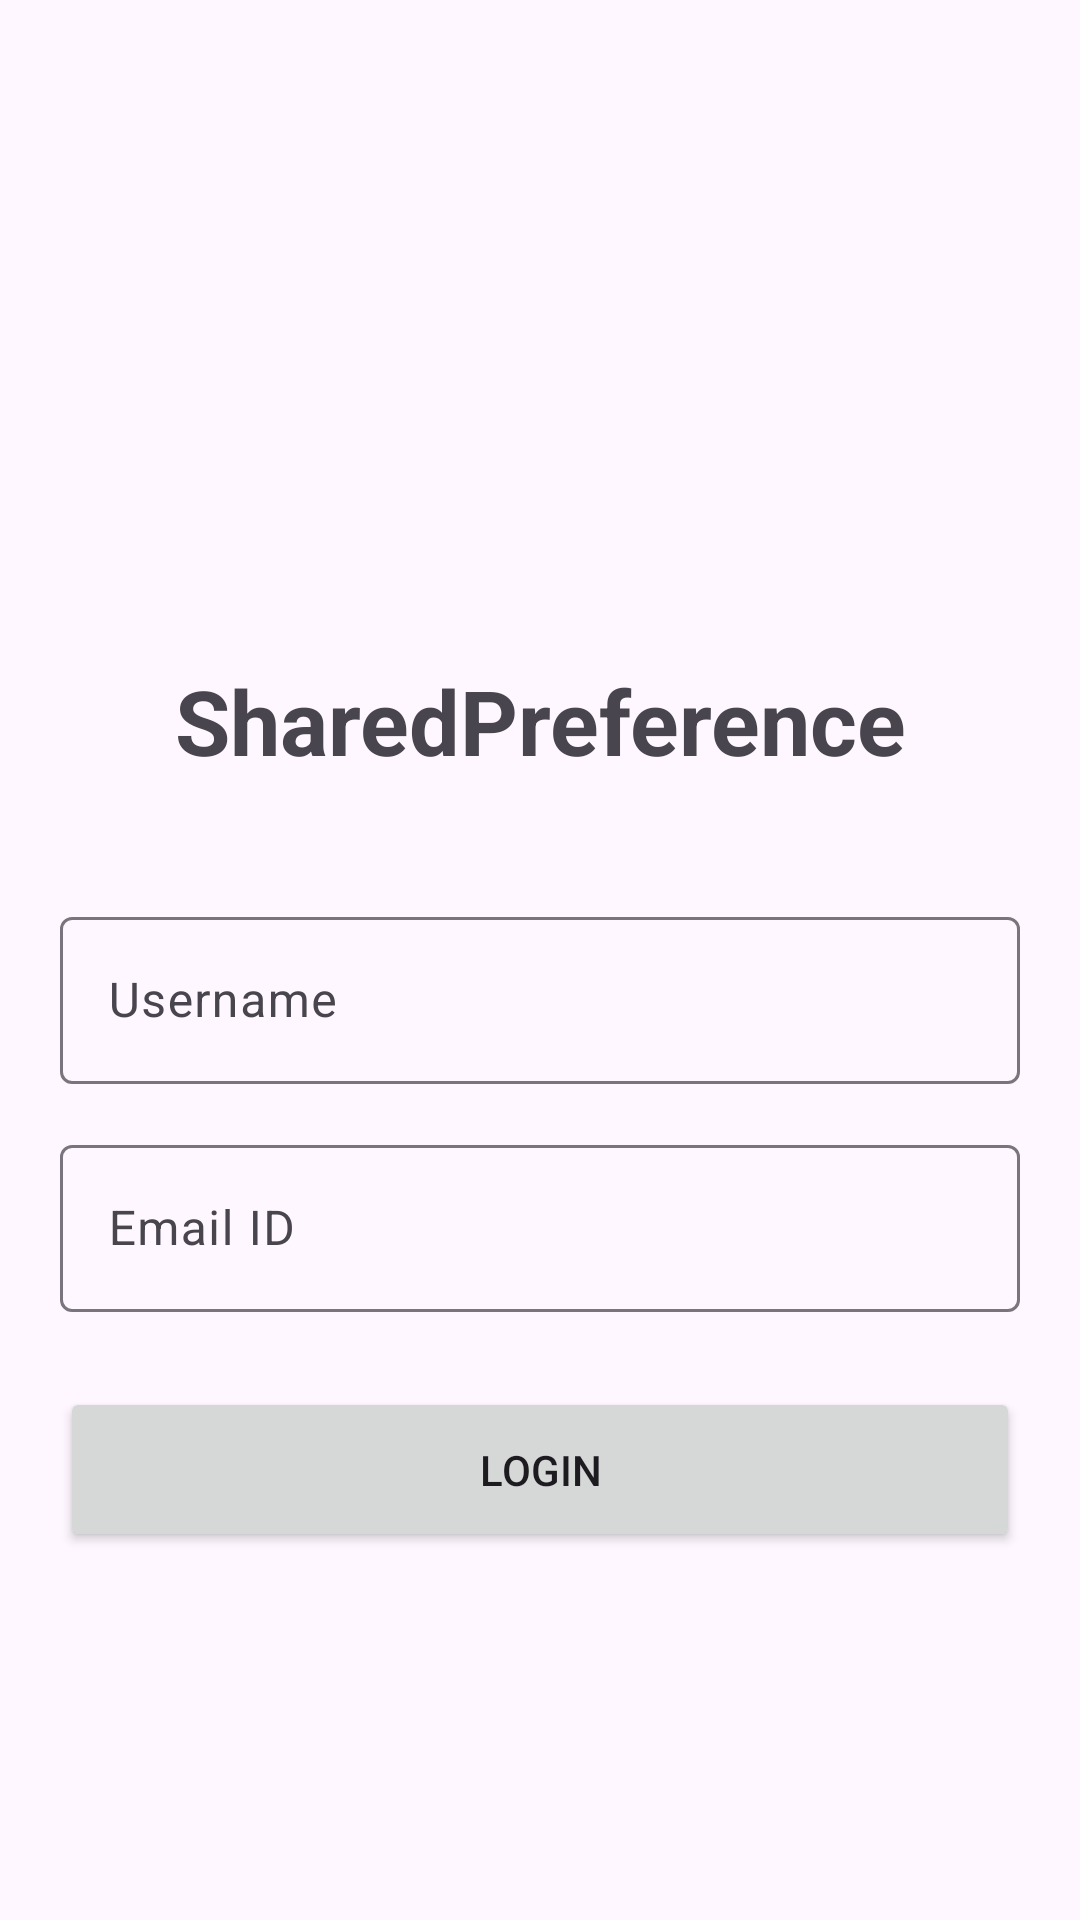

This screen was rendered from an Android layout file. Write that file and the resources it references.
<!-- AndroidManifest.xml: application theme Theme.PhoenixNews -->
<!-- res/layout/fragment_log.xml -->
<?xml version="1.0" encoding="utf-8"?>
<layout
    xmlns:android="http://schemas.android.com/apk/res/android"
    xmlns:app="http://schemas.android.com/apk/res-auto"
    xmlns:tools="http://schemas.android.com/tools">
    <androidx.constraintlayout.widget.ConstraintLayout
        android:layout_width="match_parent"
        android:layout_height="match_parent"
        tools:context=".Login_Activity">

        <TextView
            android:id="@+id/title"
            android:layout_width="0dp"
            android:layout_height="wrap_content"
            android:layout_marginTop="220dp"
            android:gravity="center"
            android:text="SharedPreference"
            android:textSize="30sp"
            android:textStyle="bold"
            app:layout_constraintEnd_toEndOf="parent"
            app:layout_constraintStart_toStartOf="parent"
            app:layout_constraintTop_toTopOf="parent" />

        <com.google.android.material.textfield.TextInputLayout
            android:id="@+id/tilUsername"
            android:layout_width="0dp"
            android:layout_height="wrap_content"
            android:layout_marginStart="20dp"
            android:layout_marginTop="40dp"
            android:layout_marginEnd="20dp"
            app:layout_constraintEnd_toEndOf="parent"
            app:layout_constraintStart_toStartOf="parent"
            app:layout_constraintTop_toBottomOf="@+id/title">

            <com.google.android.material.textfield.TextInputEditText
                android:id="@+id/etUsername"
                android:layout_width="match_parent"
                android:layout_height="wrap_content"
                android:hint="Username"
                android:inputType="text"
                android:maxLines="1"
                android:singleLine="true"
                android:textColor="@android:color/black" />

        </com.google.android.material.textfield.TextInputLayout>

        <com.google.android.material.textfield.TextInputLayout
            android:id="@+id/tilEmail"
            android:layout_width="0dp"
            android:layout_height="wrap_content"
            android:layout_marginStart="20dp"
            android:layout_marginTop="15dp"
            android:layout_marginEnd="20dp"
            app:layout_constraintEnd_toEndOf="parent"
            app:layout_constraintStart_toStartOf="parent"
            app:layout_constraintTop_toBottomOf="@+id/tilUsername">

            <com.google.android.material.textfield.TextInputEditText
                android:id="@+id/etEmail"
                android:layout_width="match_parent"
                android:layout_height="wrap_content"
                android:hint="Email ID"
                android:inputType="textEmailAddress"
                android:maxLines="1"
                android:singleLine="true"
                android:textColor="@android:color/black" />

        </com.google.android.material.textfield.TextInputLayout>

        <Button
            android:id="@+id/btnLogin"
            android:layout_width="match_parent"
            android:layout_height="55dp"
            android:layout_marginStart="20dp"
            android:layout_marginTop="25dp"
            android:layout_marginEnd="20dp"
            android:text="Login"
            app:layout_constraintTop_toBottomOf="@+id/tilEmail" />

    </androidx.constraintlayout.widget.ConstraintLayout>
</layout>
<!-- resources referenced by this layout -->
<resources>
  <style name="Theme.PhoenixNews" parent="Base.Theme.PhoenixNews" />
  <style name="Base.Theme.PhoenixNews" parent="Theme.Material3.DayNight.NoActionBar">
          
          
      </style>
</resources>
